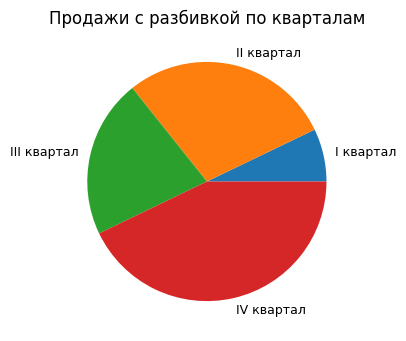

Here is the Python script that generated this plot:
DPI = 600   # разрешающая способность файла png: дисплей=300, публикация=600

from matplotlib import rcParams
rcParams['font.family']     = 'sans-serif'
rcParams['font.sans-serif'] = ['Ubuntu Condensed']
rcParams['figure.figsize']  = (4, 3.8)
rcParams['legend.fontsize'] = 10
rcParams['xtick.labelsize'] = 9
rcParams['ytick.labelsize'] = 9

# Эта программа выводит простую круговую диаграмму.
import matplotlib.pyplot as plt

def main():
    # Создать список объемов продаж.
    sales = [100, 400, 300, 600]

    # Создать список of меток долей.
    slice_labels = ['I квартал', 'II квартал', 'III квартал', 'IV квартал']

    # Создать из этих значений круговую диаграмму.
    plt.pie(sales, labels=slice_labels)

    # Добавить заголовок.
    plt.title('Продажи с разбивкой по кварталам')

    # Показать круговую диаграмму.
    plt.tight_layout()
    plt.savefig('07_10.png', dpi=DPI)  
    plt.show()

# Вызвать главную функцию.
if __name__ == '__main__':
    main()
